Labelled photos from "processed", an image-classification folder in imane-mbarek/projet_CV. The possible labels are: drowning, normal.

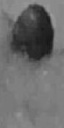
Label: drowning

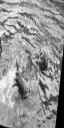
Label: drowning

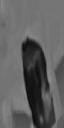
Label: normal

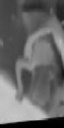
Label: normal

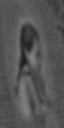
Label: normal

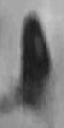
Label: drowning
